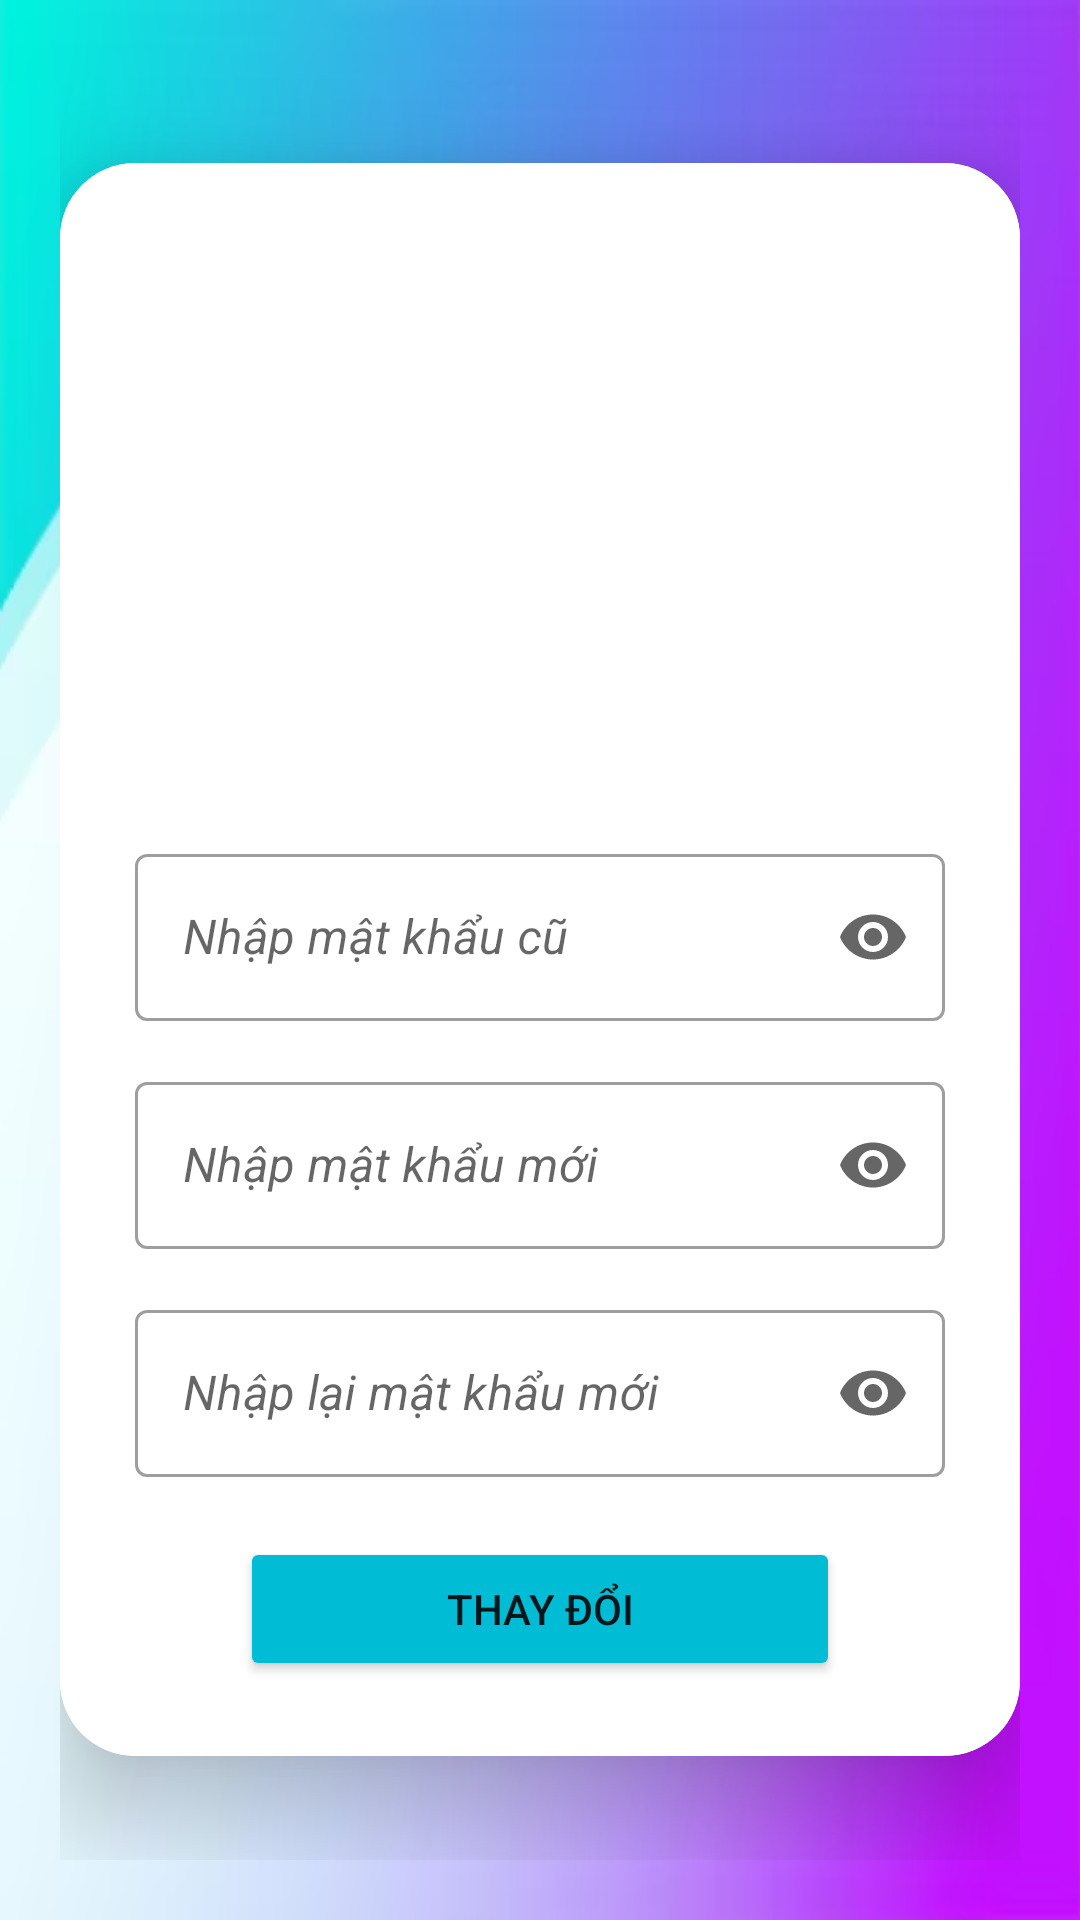

Produce the Android XML layout that renders to this screen, including the resource entries it uses.
<!-- AndroidManifest.xml: application theme Theme.ThucPhamXanh -->
<!-- res/layout/fragment_change_password.xml -->
<?xml version="1.0" encoding="utf-8"?>
<LinearLayout xmlns:android="http://schemas.android.com/apk/res/android"
    xmlns:app="http://schemas.android.com/apk/res-auto"
    xmlns:tools="http://schemas.android.com/tools"
    android:layout_width="match_parent"
    android:layout_height="match_parent"
    tools:context=".Fragment.BottomNav.ChangePasswordFragment"
    android:background="@drawable/background_profile"
    android:padding="20dp"
    android:gravity="center"
    android:orientation="vertical">


    <androidx.cardview.widget.CardView
        android:layout_width="match_parent"
        android:layout_height="wrap_content"
        app:cardCornerRadius="25dp"
        app:cardElevation="20dp">

        <LinearLayout
            android:layout_width="match_parent"
            android:layout_height="wrap_content"
            android:gravity="center"
            android:padding="25dp"
            android:background="#ffffff"
            android:orientation="vertical">

            <ImageView
                android:id="@+id/imageView2"
                android:layout_width="match_parent"
                android:layout_height="200dp"
                android:src="@drawable/change_password_preview" />

            <com.google.android.material.textfield.TextInputLayout
                android:id="@+id/text_ChangePasswordFragment_oldPass"
                style="@style/Widget.MaterialComponents.TextInputLayout.OutlinedBox"
                android:layout_width="match_parent"
                android:layout_height="wrap_content"
                android:layout_marginBottom="15dp"
                app:endIconMode="password_toggle">

                <com.google.android.material.textfield.TextInputEditText
                    android:layout_width="match_parent"
                    android:layout_height="wrap_content"
                    android:inputType="textPassword"
                    android:hint="Nhập mật khẩu cũ"
                    android:textStyle="italic" />
            </com.google.android.material.textfield.TextInputLayout>

            <com.google.android.material.textfield.TextInputLayout
                android:id="@+id/text_ChangePasswordFragment_newPass"
                style="@style/Widget.MaterialComponents.TextInputLayout.OutlinedBox"
                android:layout_width="match_parent"
                android:layout_height="wrap_content"
                android:layout_marginBottom="15dp"
                app:endIconMode="password_toggle">

                <com.google.android.material.textfield.TextInputEditText
                    android:layout_width="match_parent"
                    android:layout_height="wrap_content"
                    android:inputType="textPassword"
                    android:hint="Nhập mật khẩu mới"
                    android:textStyle="italic" />
            </com.google.android.material.textfield.TextInputLayout>

            <com.google.android.material.textfield.TextInputLayout
                android:id="@+id/text_ChangePasswordFragment_reNewPass"
                style="@style/Widget.MaterialComponents.TextInputLayout.OutlinedBox"
                android:layout_width="match_parent"
                android:layout_height="wrap_content"
                android:layout_marginBottom="20dp"
                app:endIconMode="password_toggle">

                <com.google.android.material.textfield.TextInputEditText
                    android:layout_width="match_parent"
                    android:layout_height="wrap_content"
                    android:inputType="textPassword"
                    android:hint="Nhập lại mật khẩu mới"
                    android:textStyle="italic" />
            </com.google.android.material.textfield.TextInputLayout>

            <Button
                android:id="@+id/btn_ChangePasswordFragment_change"
                android:layout_width="200dp"
                android:layout_height="wrap_content"
                android:backgroundTint="#00BCD4"
                android:text="Thay đổi"
                />
        </LinearLayout>
    </androidx.cardview.widget.CardView>
</LinearLayout>
<!-- resources referenced by this layout -->
<resources>
  <!-- drawable background_profile: png bitmap (drawable, 106232 bytes) -->
  <style name="Theme.ThucPhamXanh" parent="Theme.MaterialComponents.DayNight.DarkActionBar">
          
          <item name="colorPrimary">#03A9F4</item>
          <item name="colorPrimaryVariant">@color/purple_700</item>
          <item name="colorOnPrimary">@color/white</item>
          
          <item name="colorSecondary">@color/teal_200</item>
          <item name="colorSecondaryVariant">@color/teal_700</item>
          <item name="colorOnSecondary">@color/black</item>
          
          <item name="android:statusBarColor" tools:targetApi="l">#03A9F4</item>
          
      </style>
  <color name="purple_700">#FF3700B3</color>
  <color name="white">#FFFFFFFF</color>
  <color name="teal_200">#FF03DAC5</color>
  <color name="teal_700">#FF018786</color>
  <color name="black">#FF000000</color>
</resources>
